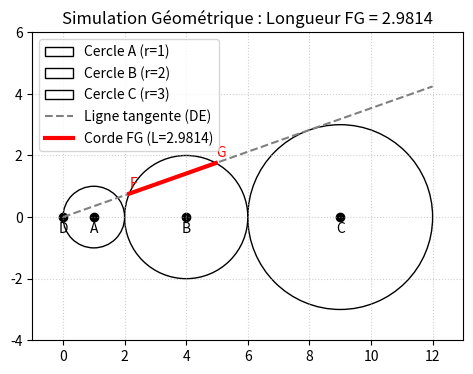

Recreate this plot in Python.
import matplotlib.pyplot as plt
import numpy as np

# Configuration du graphique
fig, ax = plt.subplots(figsize=(10, 4))
ax.set_aspect('equal')

# 1. Définition des centres et rayons
# On suppose une tangence externe parfaite entre les cercles pour que les points soient colinéaires.
# On place le point D à l'origine (0,0) pour simplifier, en supposant que D est sur le cercle A (comme sur l'image).
r_A, r_B, r_C = 1, 2, 3

# Coordonnées des centres sur l'axe X
# D est à x=0.
# Le cercle A (r=1) a son centre à x=1 pour que son bord gauche touche D.
c_A = (1, 0)
# Le cercle B (r=2) touche A. Distance centre A -> centre B = 1 + 2 = 3.
c_B = (1 + 1 + 2, 0) # x = 4
# Le cercle C (r=3) touche B. Distance centre B -> centre C = 2 + 3 = 5.
c_C = (4 + 2 + 3, 0) # x = 9

# 2. Calcul de la ligne tangente
# La ligne passe par D(0,0) et est tangente au cercle C(9, 0).
# Soit alpha l'angle de la ligne. Dans le triangle rectangle formé par le centre C, le point de tangence E, et D:
# sin(alpha) = côté_opposé / hypoténuse = rayon_C / distance_DC
dist_DC = 9
sin_alpha = r_C / dist_DC # 3/9 = 1/3
alpha = np.arcsin(sin_alpha)

# Coordonnées de la ligne pour l'affichage (y = x * tan(alpha))
x_line = np.linspace(0, 12, 100)
y_line = x_line * np.tan(alpha)

# 3. Calcul de la corde FG sur le cercle B
# Distance du centre B à la ligne (projection orthogonale)
dist_DB = c_B[0] # distance de D à B = 4
dist_B_line = dist_DB * np.sin(alpha) # d = 4 * 1/3 = 4/3

# Longueur de la corde FG = 2 * sqrt(R² - d²)
half_chord = np.sqrt(r_B**2 - dist_B_line**2)
chord_length = 2 * half_chord

# Points F et G (intersection visuelle approximative pour le tracé)
# On calcule les points exacts pour le tracé rouge
# Le centre de la corde sur la ligne est à la distance projection_D_B sur la ligne
proj_dist = dist_DB * np.cos(alpha)
# Coordonnées du milieu de la corde
M_chord = (proj_dist * np.cos(alpha), proj_dist * np.sin(alpha))
# Vecteur directeur de la ligne (u)
u = (np.cos(alpha), np.sin(alpha))
# Points F et G sont à +/- half_chord du milieu le long de la ligne
F = (M_chord[0] - half_chord * u[0], M_chord[1] - half_chord * u[1])
G = (M_chord[0] + half_chord * u[0], M_chord[1] + half_chord * u[1])

# 4. Tracé des éléments
# Cercles
circle_A = plt.Circle(c_A, r_A, fill=False, color='black', label='Cercle A (r=1)')
circle_B = plt.Circle(c_B, r_B, fill=False, color='black', label='Cercle B (r=2)')
circle_C = plt.Circle(c_C, r_C, fill=False, color='black', label='Cercle C (r=3)')

ax.add_patch(circle_A)
ax.add_patch(circle_B)
ax.add_patch(circle_C)

# Ligne tangente
ax.plot(x_line, y_line, color='grey', linestyle='--', label='Ligne tangente (DE)')

# Corde FG en rouge
ax.plot([F[0], G[0]], [F[1], G[1]], color='red', linewidth=3, label=f'Corde FG (L={chord_length:.4f})')

# Points clés
ax.scatter([0, 1, 4, 9], [0, 0, 0, 0], color='black') # D, A, B, C sur l'axe
ax.text(0, -0.5, 'D', ha='center')
ax.text(1, -0.5, 'A', ha='center')
ax.text(4, -0.5, 'B', ha='center')
ax.text(9, -0.5, 'C', ha='center')
ax.text(F[0], F[1]+0.2, 'F', color='red')
ax.text(G[0], G[1]+0.2, 'G', color='red')

# Mise en forme
ax.set_xlim(-1, 13)
ax.set_ylim(-4, 6)
ax.set_title(f"Simulation Géométrique : Longueur FG = {chord_length:.4f}")
plt.grid(True, linestyle=':', alpha=0.6)
plt.legend()
plt.show()